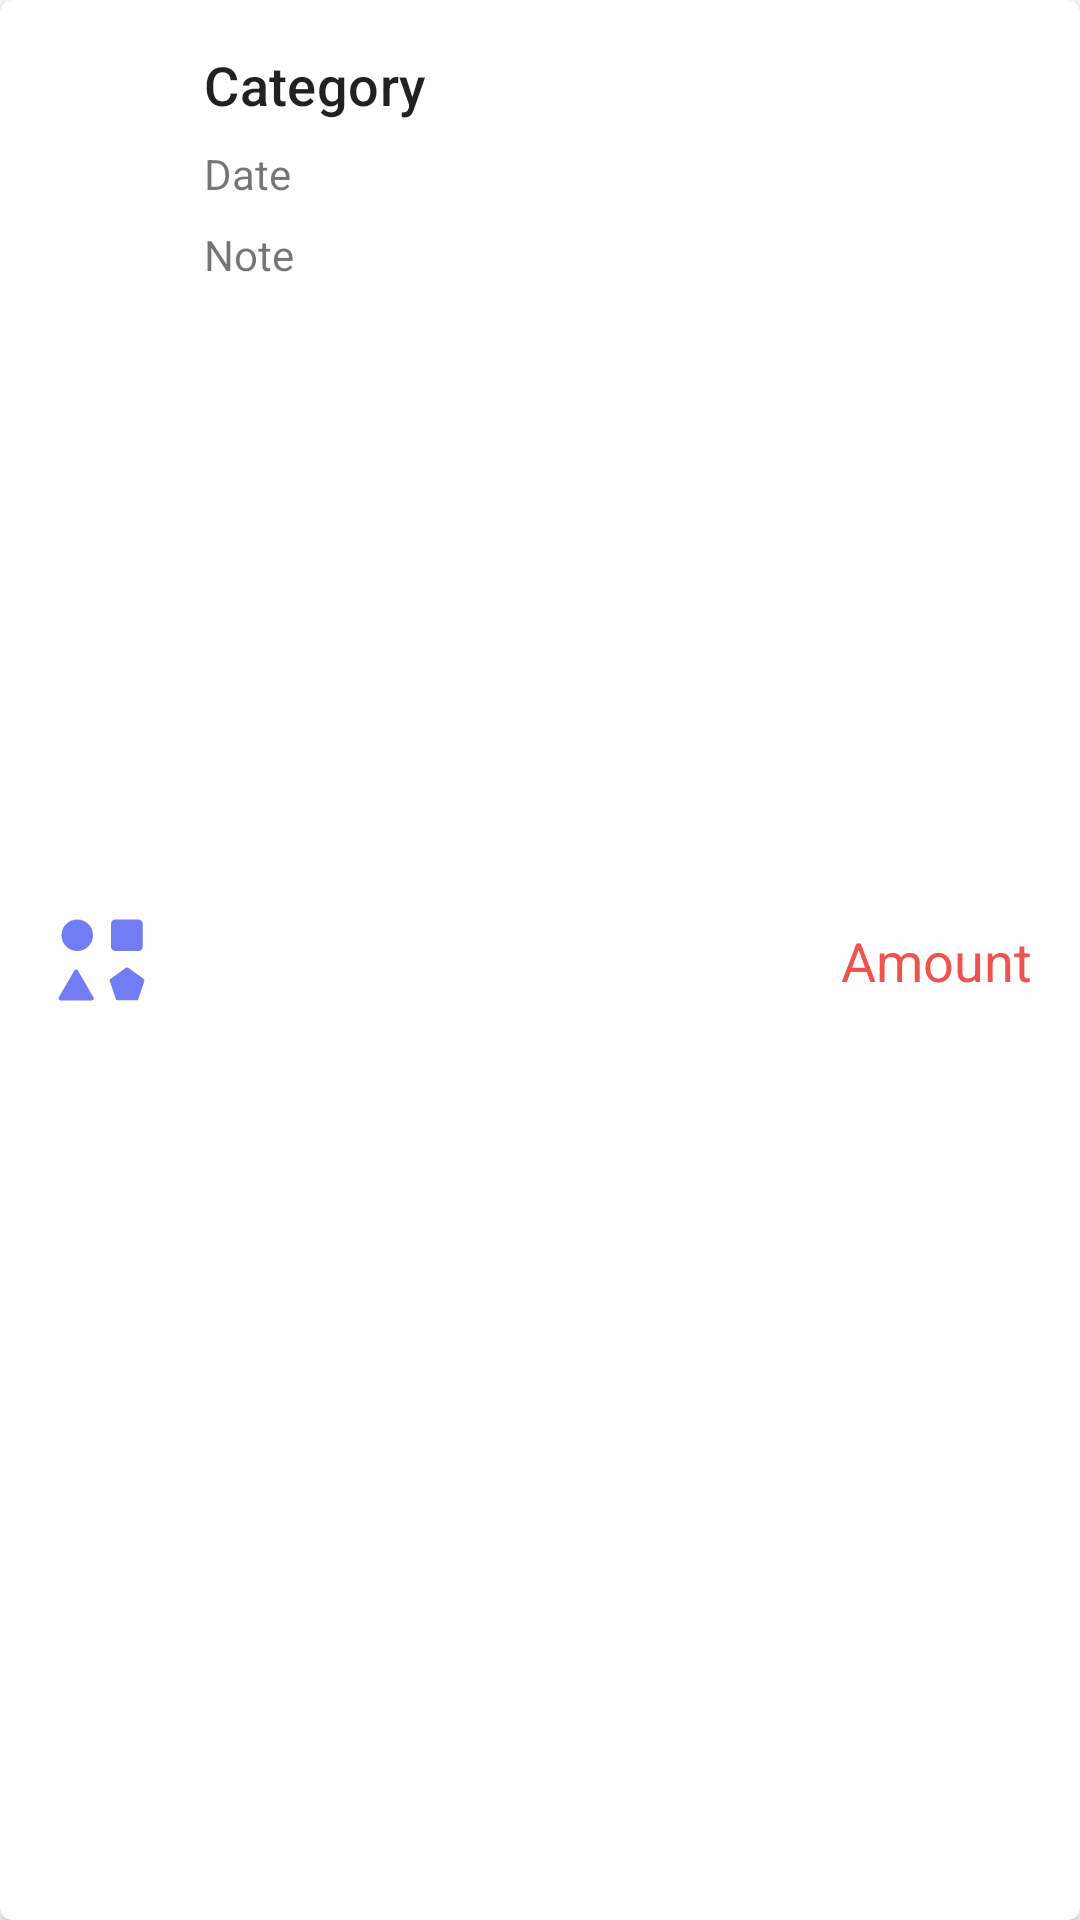

This screen was rendered from an Android layout file. Write that file and the resources it references.
<!-- AndroidManifest.xml: application theme Theme.Hishab -->
<!-- res/layout/layout_expense_list.xml -->
<?xml version="1.0" encoding="utf-8"?>
<com.google.android.material.card.MaterialCardView xmlns:android="http://schemas.android.com/apk/res/android"
    xmlns:app="http://schemas.android.com/apk/res-auto"
    android:layout_width="match_parent"
    android:layout_height="wrap_content"
    android:layout_marginVertical="6dp"
    app:cardElevation="2dp">

    <androidx.constraintlayout.widget.ConstraintLayout
        android:layout_width="match_parent"
        android:layout_height="match_parent"
        android:padding="16sp">

        <ImageView
            android:id="@+id/rec_listIcon"
            android:layout_width="36dp"
            android:layout_height="36dp"
            android:src="@drawable/ic_misc"
            app:layout_constraintBottom_toBottomOf="parent"
            app:layout_constraintStart_toStartOf="parent"
            app:layout_constraintTop_toTopOf="parent"
            app:tint="?attr/colorPrimary" />

        <TextView
            android:id="@+id/rec_listCategory"
            android:layout_width="wrap_content"
            android:layout_height="wrap_content"
            android:layout_marginStart="16dp"
            android:text="@string/category"
            android:textAppearance="@style/TextAppearance.MaterialComponents.Subtitle2"
            android:textSize="18sp"
            app:layout_constraintStart_toEndOf="@+id/rec_listIcon"
            app:layout_constraintTop_toTopOf="parent" />

        <TextView
            android:id="@+id/rec_listDateTime"
            android:layout_width="wrap_content"
            android:layout_height="wrap_content"
            android:layout_marginStart="16dp"
            android:layout_marginTop="8dp"
            android:text="@string/date"
            app:layout_constraintStart_toEndOf="@+id/rec_listIcon"
            app:layout_constraintTop_toBottomOf="@+id/rec_listCategory" />

        <TextView
            android:id="@+id/rec_listNote"
            android:layout_width="0dp"
            android:layout_height="wrap_content"
            android:layout_marginStart="16dp"
            android:layout_marginTop="8dp"
            android:ellipsize="end"
            android:maxLines="1"
            android:text="@string/note"
            app:layout_constraintEnd_toEndOf="parent"
            app:layout_constraintStart_toEndOf="@+id/rec_listIcon"
            app:layout_constraintTop_toBottomOf="@+id/rec_listDateTime" />

        <TextView
            android:id="@+id/rec_listAmount"
            android:layout_width="wrap_content"
            android:layout_height="wrap_content"
            android:gravity="end"
            android:text="@string/amount"
            android:textColor="@color/light_red"
            android:textSize="18sp"
            app:layout_constraintBottom_toBottomOf="parent"
            app:layout_constraintEnd_toEndOf="parent"
            app:layout_constraintTop_toTopOf="parent" />

    </androidx.constraintlayout.widget.ConstraintLayout>

</com.google.android.material.card.MaterialCardView>
<!-- resources referenced by this layout -->
<resources>
  <color name="light_red">#EF5350</color>
  <!-- drawable ic_misc (drawable) -->
  <vector xmlns:android="http://schemas.android.com/apk/res/android"
      android:width="48dp"
      android:height="48dp"
      android:viewportWidth="48"
      android:viewportHeight="48">
      <path
          android:fillColor="#33C481"
          android:pathData="M13,13m-7,0a7,7 0,1 1,14 0a7,7 0,1 1,-14 0" />
      <path
          android:fillColor="#FF42A3F2"
          android:pathData="M40.1,20H29.9c-1,0 -1.9,-0.8 -1.9,-1.9V7.9c0,-1 0.8,-1.9 1.9,-1.9h10.3c1,0 1.9,0.8 1.9,1.9v10.3C42,19.2 41.2,20 40.1,20z" />
      <path
          android:fillColor="#FFC767E5"
          android:pathData="M34.5,27.5l-6.7,4.9c-0.3,0.2 -0.5,0.7 -0.3,1l2.6,7.9c0.1,0.4 0.5,0.6 0.9,0.6h8.3c0.4,0 0.8,-0.3 0.9,-0.6l2.6,-7.9c0.1,-0.4 0,-0.8 -0.3,-1l-6.7,-4.9C35.2,27.3 34.8,27.3 34.5,27.5z" />
      <path
          android:fillColor="#ED6C47"
          android:pathData="M11.7,28.7L4.8,40.6C4.5,41.2 4.9,42 5.6,42h13.8c0.7,0 1.2,-0.8 0.8,-1.4l-6.9,-11.9C13,28 12.1,28 11.7,28.7z" />
  </vector>
  <string name="amount">Amount</string>
  <string name="category">Category</string>
  <string name="date">Date</string>
  <string name="note">Note</string>
  <style name="Theme.Hishab" parent="Theme.MaterialComponents.DayNight.NoActionBar">
          
          <item name="colorPrimary">@color/blue_300</item>
          <item name="colorPrimaryVariant">@color/blue_300</item>
          <item name="colorOnPrimary">@color/white</item>
  
          
          <item name="colorSecondary">@color/blue_300</item>
          <item name="colorSecondaryVariant">@color/blue_300</item>
          <item name="colorOnSecondary">@color/white</item>
  
          
          <item name="android:windowBackground">?attr/bgColor</item>
          <item name="android:colorBackground">?attr/bgColor</item>
  
          
          <item name="android:statusBarColor" tools:targetApi="l">?attr/bgColor</item>
          <item name="android:windowLightStatusBar">true</item>
  
          
          <item name="bgColor">@color/white</item>
          <item name="colorBlackWhite">@color/dark_black</item>
          <item name="surfaceColor">@color/white</item>
          <item name="colorPrimaryAlpha">@color/blue_300_alpha</item>
  
          
          <item name="bottomSheetDialogTheme">@style/AppBottomSheetDialogTheme</item>
  
      </style>
  <color name="blue_300">#727CF5</color>
  <color name="white">#FFFFFF</color>
  <color name="dark_black">#111111</color>
  <color name="blue_300_alpha">#1F727CF5</color>
  <style name="AppBottomSheetDialogTheme" parent="Theme.Design.Light.BottomSheetDialog">
          <item name="bottomSheetStyle">@style/AppModalStyle</item>
      </style>
  <style name="AppModalStyle" parent="Widget.Design.BottomSheet.Modal">
          <item name="android:background">@android:color/transparent</item>
      </style>
</resources>
